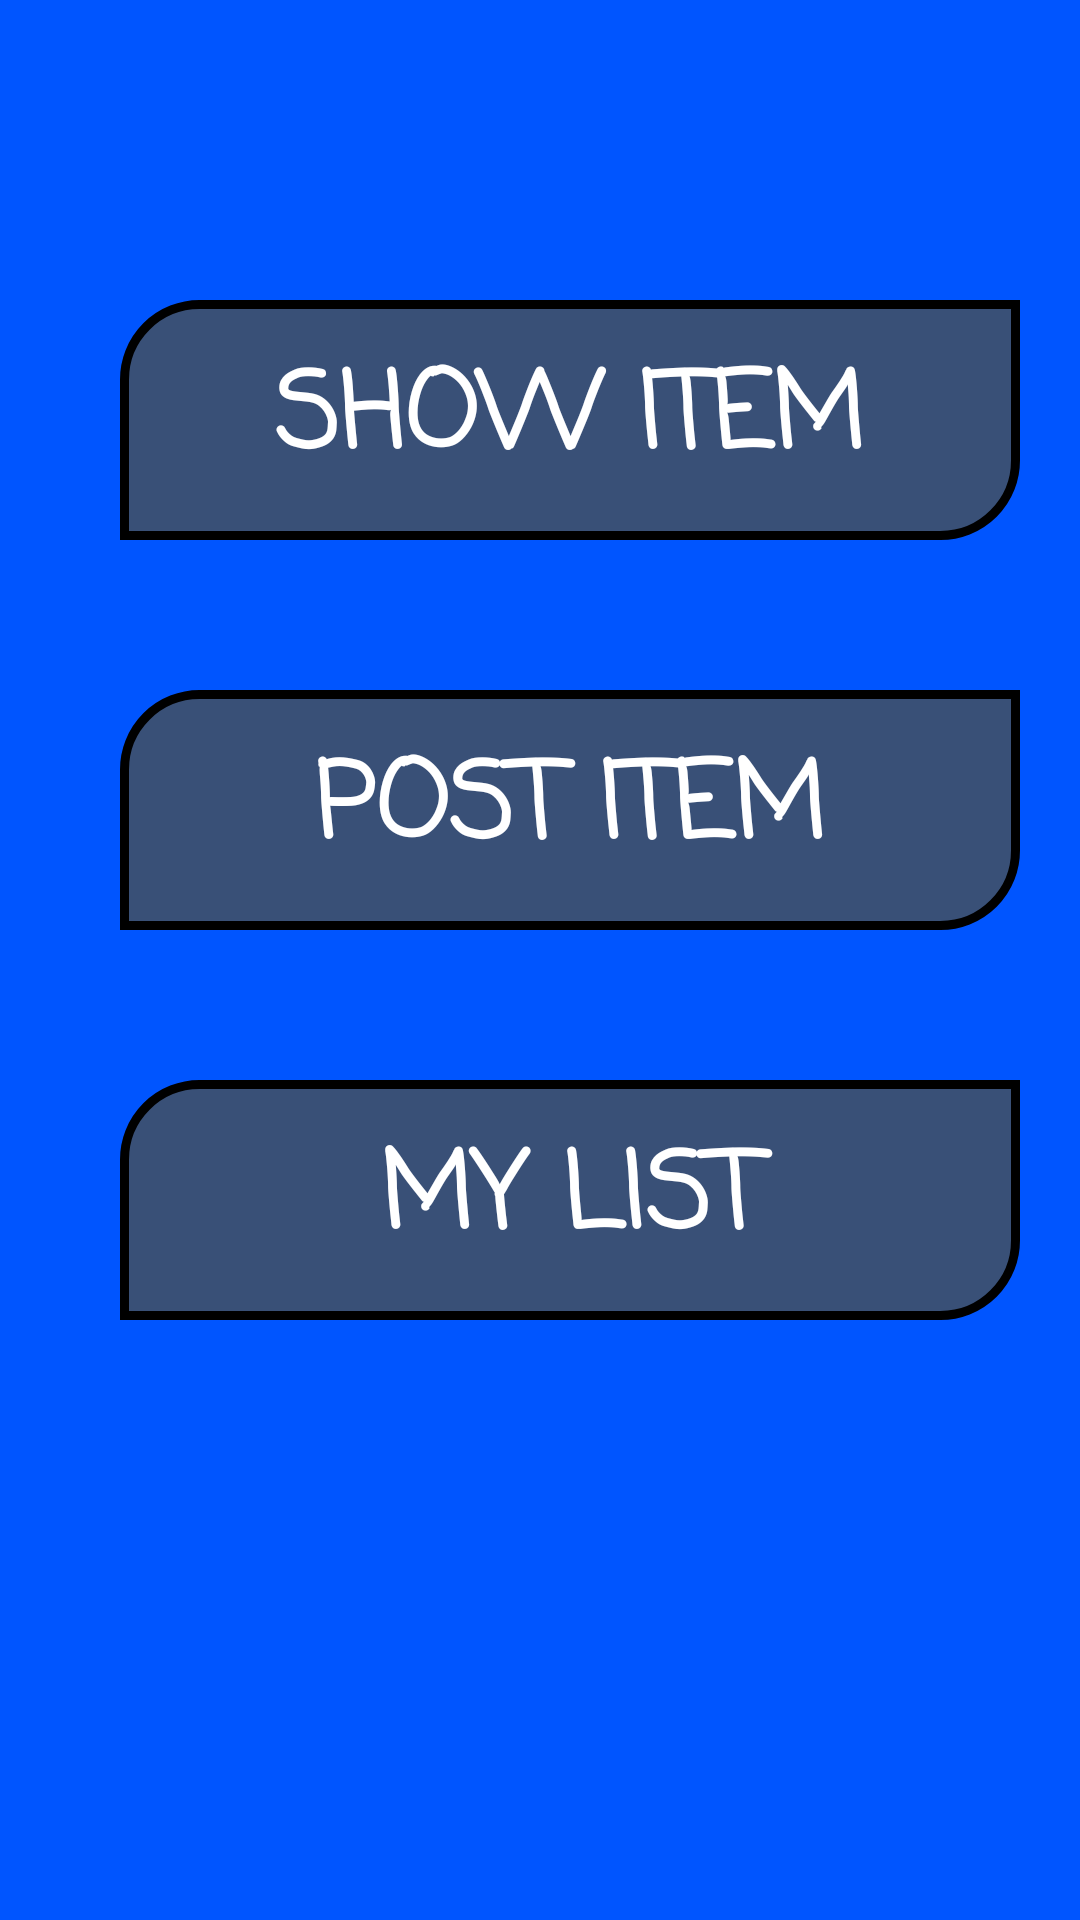

The Android layout XML behind this screen, and the referenced resources:
<!-- AndroidManifest.xml: application theme AppTheme -->
<!-- res/layout/activity_home_page.xml -->
<?xml version="1.0" encoding="utf-8"?>
<android.support.constraint.ConstraintLayout xmlns:android="http://schemas.android.com/apk/res/android"
    xmlns:app="http://schemas.android.com/apk/res-auto"
    xmlns:tools="http://schemas.android.com/tools"
    android:layout_width="match_parent"
    android:layout_height="match_parent"
    tools:context=".Activity_HomePage"
    android:background="@color/backgroundColor">
    <LinearLayout
        android:orientation="vertical"
        android:layout_width="wrap_content"
        android:layout_height="match_parent">
        <Button
            android:onClick="show_items"
            android:textStyle="bold"
            android:layout_marginTop="100dp"
            android:layout_marginLeft="40dp"
            android:layout_width="300dp"
            android:layout_height="80dp"
            android:background="@drawable/but"
            android:text="Show Item"
            android:textColor="#ffffff"
            android:textSize="35dp"
            android:fontFamily="casual"/>
        <Button
            android:onClick="post_item"
            android:textStyle="bold"
            android:layout_marginTop="50dp"
            android:layout_marginLeft="40dp"
            android:layout_width="300dp"
            android:layout_height="80dp"
            android:background="@drawable/but"
            android:text="Post Item"
            android:textColor="#ffffff"
            android:textSize="35dp"
            android:fontFamily="casual"/>
        <Button
            android:onClick="my_list"
            android:textStyle="bold"
            android:layout_marginTop="50dp"
            android:layout_marginLeft="40dp"
            android:layout_width="300dp"
            android:layout_height="80dp"
            android:background="@drawable/but"
            android:text="My list"
            android:textColor="#ffffff"
            android:textSize="35dp"
            android:fontFamily="casual"/>
    </LinearLayout>
</android.support.constraint.ConstraintLayout>
<!-- resources referenced by this layout -->
<resources>
  <color name="backgroundColor">#0055ff</color>
  <!-- drawable but (drawable) -->
  <?xml version="1.0" encoding="utf-8"?>
  <shape android:shape="rectangle"
      xmlns:android="http://schemas.android.com/apk/res/android">
      <stroke android:color="#000"
          android:width="3dp"></stroke>
      <solid android:color="@color/thirdColor"></solid>
      <corners android:bottomRightRadius="25dp" android:topLeftRadius="25dp">
  
      </corners>
  
  </shape>
  <style name="AppTheme" parent="Theme.AppCompat.Light.NoActionBar">
          
  
          <item name="colorPrimary">@color/colorPrimary</item>
          <item name="colorPrimaryDark">@color/colorPrimaryDark</item>
          <item name="colorAccent">@color/colorAccent</item>
          <item name="background">@color/backgroundColor</item>
      </style>
  <color name="thirdColor">#c64a4f50</color>
  <color name="colorPrimary">#3F51B5</color>
  <color name="colorPrimaryDark">#303F9F</color>
  <color name="colorAccent">#FF4081</color>
</resources>
